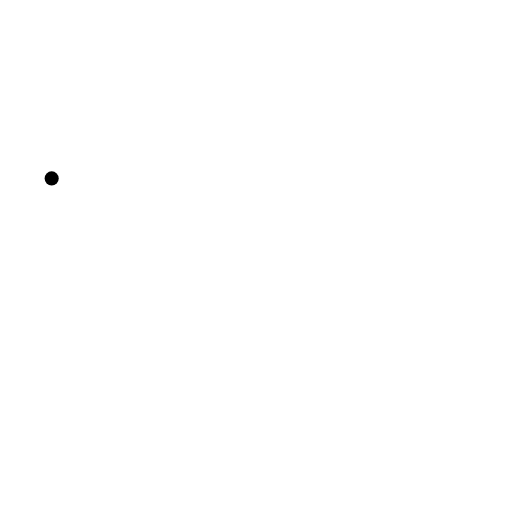
t = 0.00 s
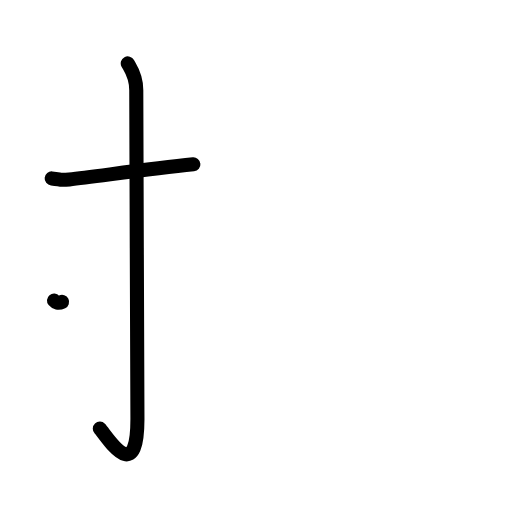
t = 2.20 s
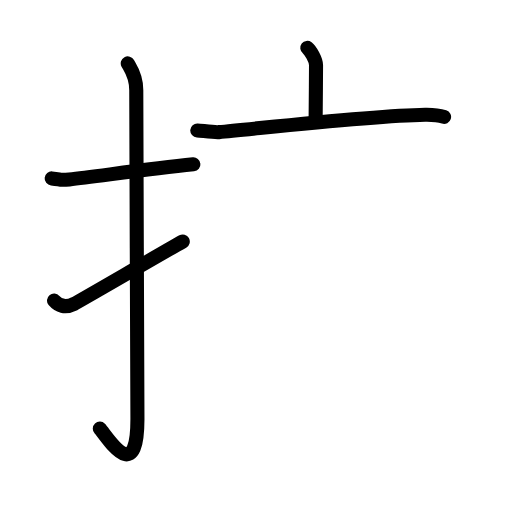
t = 4.40 s
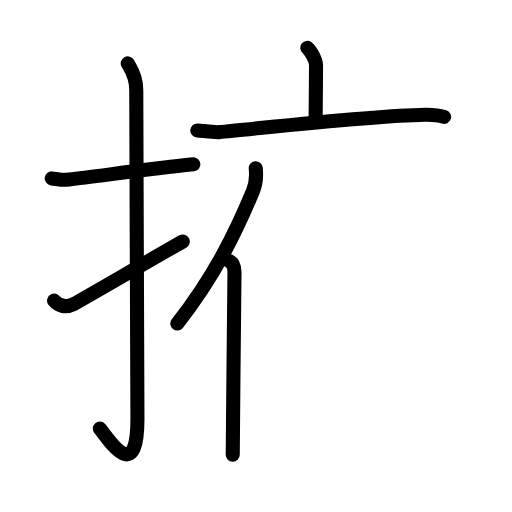
t = 6.60 s
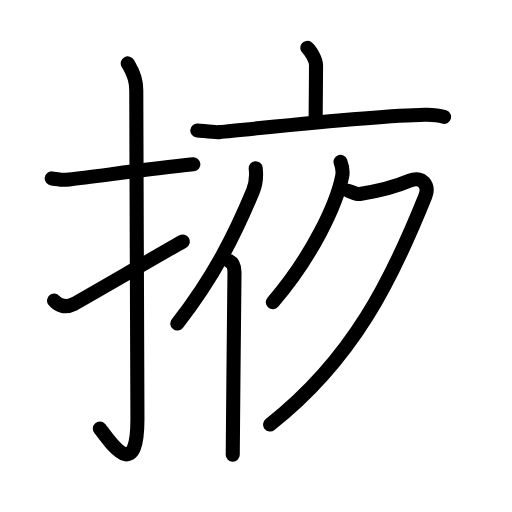
t = 8.80 s
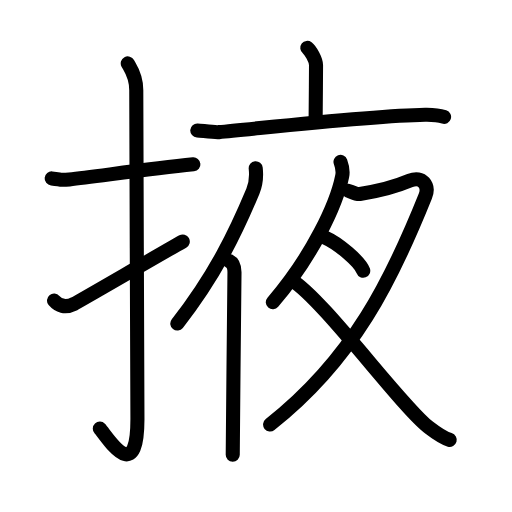
t = 11.00 s

The animated SVG that drew these frames (rendered in a browser with its animation timeline set to each time). Animation: 35 SMIL elements (animate=35); one cycle of 11.00 s.

<?xml version="1.0" encoding="UTF-8"?>
<!--
AniKanjiVG is licensed by CC-BY-SA Paul C. Sommerhoff (https://bitbucket.org/sommerhoff/anikanjivg).
AniKanjiVG uses KanjiVG which is licensed by CC-BY-SA Ulrich Apel (http://kanjivg.tagaini.net).
See also http://creativecommons.org/licenses/by-sa/3.0/
-->
<svg xmlns:kvg='http://kanjivg.tagaini.net' xmlns='http://www.w3.org/2000/svg' width='109' height='109' viewBox='0 0 109 109' style='fill:none;stroke:#000000;stroke-width:3;stroke-linecap:round;stroke-linejoin:round;' id="kvg:kanji_06396"><g id="kvg:06396" kvg:element="掖"><g id="kvg:06396-g1" kvg:element="扌" kvg:variant="true" kvg:original="手" kvg:position="left" kvg:radical="general"><path id="kvg:06396-s1" kvg:type="㇐" d="M11,37.98c2.23,0.22,1.36,0.48,3.75,0.22c5.89-0.66,16.6-2.19,26.42-3.21"><animate attributeName="d" begin="0.0s" dur="0.5s" from="M11,37.98C11,37.98,11,37.98,11,37.98" to="M11,37.98c2.23,0.22,1.36,0.48,3.75,0.22" />
<animate attributeName="d" begin="0.5s" dur="0.5s" from="M11,37.98c2.23,0.22,1.36,0.48,3.75,0.22c0,0,0,0,0,0,0" to="M11,37.98c2.23,0.22,1.36,0.48,3.75,0.22c5.89-0.66,16.6-2.19,26.42-3.21" />
</path>
<path id="kvg:06396-s2" kvg:type="㇚" d="M27.2,13.5c0.5,0.94,1.81,2.56,1.81,5.69c0,15.7,0.25,58.21,0.25,70c0,14.69-6.52,3.64-8.01,2.06"><animate attributeName="d" begin="1.0s" dur="0.3333333333333333s" from="M27.2,13.5C27.2,13.5,27.2,13.5,27.2,13.5" to="M27.2,13.5c0.5,0.94,1.81,2.56,1.81,5.69" />
<animate attributeName="d" begin="1.3333333333333333s" dur="0.3333333333333333s" from="M27.2,13.5c0.5,0.94,1.81,2.56,1.81,5.69c0,0,0,0,0,0,0" to="M27.2,13.5c0.5,0.94,1.81,2.56,1.81,5.69c0,15.7,0.25,58.21,0.25,70" />
<animate attributeName="d" begin="1.6666666666666665s" dur="0.3333333333333333s" from="M27.2,13.5c0.5,0.94,1.81,2.56,1.81,5.69c0,15.7,0.25,58.21,0.25,70c0,0,0,0,0,0,0" to="M27.2,13.5c0.5,0.94,1.81,2.56,1.81,5.69c0,15.7,0.25,58.21,0.25,70c0,14.69-6.52,3.64-8.01,2.06" />
<animate attributeName="d" begin="0s" dur="1.0s" from="M-100,-100" to="M-100,-100" />
</path>
<path id="kvg:06396-s3" kvg:type="㇀" d="M11.5,63.99c0.89,1.06,2.32,1.68,4.29,0.7c1.16-0.58,18.19-10.51,23.12-13.28"><animate attributeName="d" begin="2.0s" dur="0.5s" from="M11.5,63.99C11.5,63.99,11.5,63.99,11.5,63.99" to="M11.5,63.99c0.89,1.06,2.32,1.68,4.29,0.7" />
<animate attributeName="d" begin="2.5s" dur="0.5s" from="M11.5,63.99c0.89,1.06,2.32,1.68,4.29,0.7c0,0,0,0,0,0,0" to="M11.5,63.99c0.89,1.06,2.32,1.68,4.29,0.7c1.16-0.58,18.19-10.51,23.12-13.28" />
<animate attributeName="d" begin="0s" dur="2.0s" from="M-100,-100" to="M-100,-100" />
</path>
</g>
<g id="kvg:06396-g2" kvg:element="夜" kvg:position="right"><g id="kvg:06396-g3" kvg:element="亠" kvg:position="top"><path id="kvg:06396-s4" kvg:type="㇑a" d="M65.42,10.19c0.7,0.54,1.86,2.61,1.86,3.68c0,3.93-0.09,8.71-0.09,12.08"><animate attributeName="d" begin="3.0s" dur="0.5s" from="M65.42,10.19C65.42,10.19,65.42,10.19,65.42,10.19" to="M65.42,10.19c0.7,0.54,1.86,2.61,1.86,3.68" />
<animate attributeName="d" begin="3.5s" dur="0.5s" from="M65.42,10.19c0.7,0.54,1.86,2.61,1.86,3.68c0,0,0,0,0,0,0" to="M65.42,10.19c0.7,0.54,1.86,2.61,1.86,3.68c0,3.93-0.09,8.71-0.09,12.08" />
<animate attributeName="d" begin="0s" dur="3.0s" from="M-100,-100" to="M-100,-100" />
</path>
<path id="kvg:06396-s5" kvg:type="㇐" d="M42,27.77c1.08,0.07,3.55,0.45,4.61,0.36c8.51-0.76,32.34-3.51,43.9-3.7c1.79-0.03,2.7,0.03,4.03,0.46"><animate attributeName="d" begin="4.0s" dur="0.3333333333333333s" from="M42,27.77C42,27.77,42,27.77,42,27.77" to="M42,27.77c1.08,0.07,3.55,0.45,4.61,0.36" />
<animate attributeName="d" begin="4.333333333333333s" dur="0.3333333333333333s" from="M42,27.77c1.08,0.07,3.55,0.45,4.61,0.36c0,0,0,0,0,0,0" to="M42,27.77c1.08,0.07,3.55,0.45,4.61,0.36c8.51-0.76,32.34-3.51,43.9-3.7" />
<animate attributeName="d" begin="4.666666666666667s" dur="0.3333333333333333s" from="M42,27.77c1.08,0.07,3.55,0.45,4.61,0.36c8.51-0.76,32.34-3.51,43.9-3.7c0,0,0,0,0,0,0" to="M42,27.77c1.08,0.07,3.55,0.45,4.61,0.36c8.51-0.76,32.34-3.51,43.9-3.7c1.79-0.03,2.7,0.03,4.03,0.46" />
<animate attributeName="d" begin="0s" dur="4.0s" from="M-100,-100" to="M-100,-100" />
</path>
</g>
<g id="kvg:06396-g4" kvg:position="bottom"><g id="kvg:06396-g5" kvg:element="亻" kvg:variant="true" kvg:original="人"><path id="kvg:06396-s6" kvg:type="㇒" d="M54.44,35.82c0.17,1.55-0.05,3.57-0.6,4.9c-3.53,8.45-8,17.88-16.09,28.16"><animate attributeName="d" begin="5.0s" dur="0.5s" from="M54.44,35.82C54.44,35.82,54.44,35.82,54.44,35.82" to="M54.44,35.82c0.17,1.55-0.05,3.57-0.6,4.9" />
<animate attributeName="d" begin="5.5s" dur="0.5s" from="M54.44,35.82c0.17,1.55-0.05,3.57-0.6,4.9c0,0,0,0,0,0,0" to="M54.44,35.82c0.17,1.55-0.05,3.57-0.6,4.9c-3.53,8.45-8,17.88-16.09,28.16" />
<animate attributeName="d" begin="0s" dur="5.0s" from="M-100,-100" to="M-100,-100" />
</path>
<path id="kvg:06396-s7" kvg:type="㇑" d="M48.82,55.59c0.81,0.41,1.1,1.46,1.1,2.39c0,6.02-0.37,30.23-0.37,38.83"><animate attributeName="d" begin="6.0s" dur="0.5s" from="M48.82,55.59C48.82,55.59,48.82,55.59,48.82,55.59" to="M48.82,55.59c0.81,0.41,1.1,1.46,1.1,2.39" />
<animate attributeName="d" begin="6.5s" dur="0.5s" from="M48.82,55.59c0.81,0.41,1.1,1.46,1.1,2.39c0,0,0,0,0,0,0" to="M48.82,55.59c0.81,0.41,1.1,1.46,1.1,2.39c0,6.02-0.37,30.23-0.37,38.83" />
<animate attributeName="d" begin="0s" dur="6.0s" from="M-100,-100" to="M-100,-100" />
</path>
</g>
<g id="kvg:06396-g6" kvg:element="夕"><path id="kvg:06396-s8" kvg:type="㇒" d="M72.49,34.46c0.19,0.51,0.57,2.02,0.36,3.03c-1.19,5.97-6.33,17.02-14.77,26.85"><animate attributeName="d" begin="7.0s" dur="0.5s" from="M72.49,34.46C72.49,34.46,72.49,34.46,72.49,34.46" to="M72.49,34.46c0.19,0.51,0.57,2.02,0.36,3.03" />
<animate attributeName="d" begin="7.5s" dur="0.5s" from="M72.49,34.46c0.19,0.51,0.57,2.02,0.36,3.03c0,0,0,0,0,0,0" to="M72.49,34.46c0.19,0.51,0.57,2.02,0.36,3.03c-1.19,5.97-6.33,17.02-14.77,26.85" />
<animate attributeName="d" begin="0s" dur="7.0s" from="M-100,-100" to="M-100,-100" />
</path>
<path id="kvg:06396-s9" kvg:type="㇇" d="M74.23,40.64c0.29,0.04,1.55,0.78,2.38,0.66c2.72-0.4,7.05-1.31,10.68-2.85c2.6-1.11,4.16,1.07,3.26,3.31c-7.03,17.51-15.26,34.65-33.05,48.62"><animate attributeName="d" begin="8.0s" dur="0.25s" from="M74.23,40.64C74.23,40.64,74.23,40.64,74.23,40.64" to="M74.23,40.64c0.29,0.04,1.55,0.78,2.38,0.66" />
<animate attributeName="d" begin="8.25s" dur="0.25s" from="M74.23,40.64c0.29,0.04,1.55,0.78,2.38,0.66c0,0,0,0,0,0,0" to="M74.23,40.64c0.29,0.04,1.55,0.78,2.38,0.66c2.72-0.4,7.05-1.31,10.68-2.85" />
<animate attributeName="d" begin="8.5s" dur="0.25s" from="M74.23,40.64c0.29,0.04,1.55,0.78,2.38,0.66c2.72-0.4,7.05-1.31,10.68-2.85c0,0,0,0,0,0,0" to="M74.23,40.64c0.29,0.04,1.55,0.78,2.38,0.66c2.72-0.4,7.05-1.31,10.68-2.85c2.6-1.11,4.16,1.07,3.26,3.31" />
<animate attributeName="d" begin="8.75s" dur="0.25s" from="M74.23,40.64c0.29,0.04,1.55,0.78,2.38,0.66c2.72-0.4,7.05-1.31,10.68-2.85c2.6-1.11,4.16,1.07,3.26,3.31c0,0,0,0,0,0,0" to="M74.23,40.64c0.29,0.04,1.55,0.78,2.38,0.66c2.72-0.4,7.05-1.31,10.68-2.85c2.6-1.11,4.16,1.07,3.26,3.31c-7.03,17.51-15.26,34.65-33.05,48.62" />
<animate attributeName="d" begin="0s" dur="8.0s" from="M-100,-100" to="M-100,-100" />
</path>
<path id="kvg:06396-s10" kvg:type="㇔" d="M69.16,50.55c2.88,1.25,7.45,5.15,8.17,7.09"><animate attributeName="d" begin="9.0s" dur="1.0s" from="M69.16,50.55C69.16,50.55,69.16,50.55,69.16,50.55" to="M69.16,50.55c2.88,1.25,7.45,5.15,8.17,7.09" />
<animate attributeName="d" begin="0s" dur="9.0s" from="M-100,-100" to="M-100,-100" />
</path>
</g>
<path id="kvg:06396-s11" kvg:type="㇏" d="M62.1,59.65c6.59,3.9,23.24,26.75,29.13,31.29c1.68,1.29,2.93,2.26,4.51,2.71"><animate attributeName="d" begin="10.0s" dur="0.5s" from="M62.1,59.65C62.1,59.65,62.1,59.65,62.1,59.65" to="M62.1,59.65c6.59,3.9,23.24,26.75,29.13,31.29" />
<animate attributeName="d" begin="10.5s" dur="0.5s" from="M62.1,59.65c6.59,3.9,23.24,26.75,29.13,31.29c0,0,0,0,0,0,0" to="M62.1,59.65c6.59,3.9,23.24,26.75,29.13,31.29c1.68,1.29,2.93,2.26,4.51,2.71" />
<animate attributeName="d" begin="0s" dur="10.0s" from="M-100,-100" to="M-100,-100" />
</path>
</g>
</g>
</g>
</svg>
